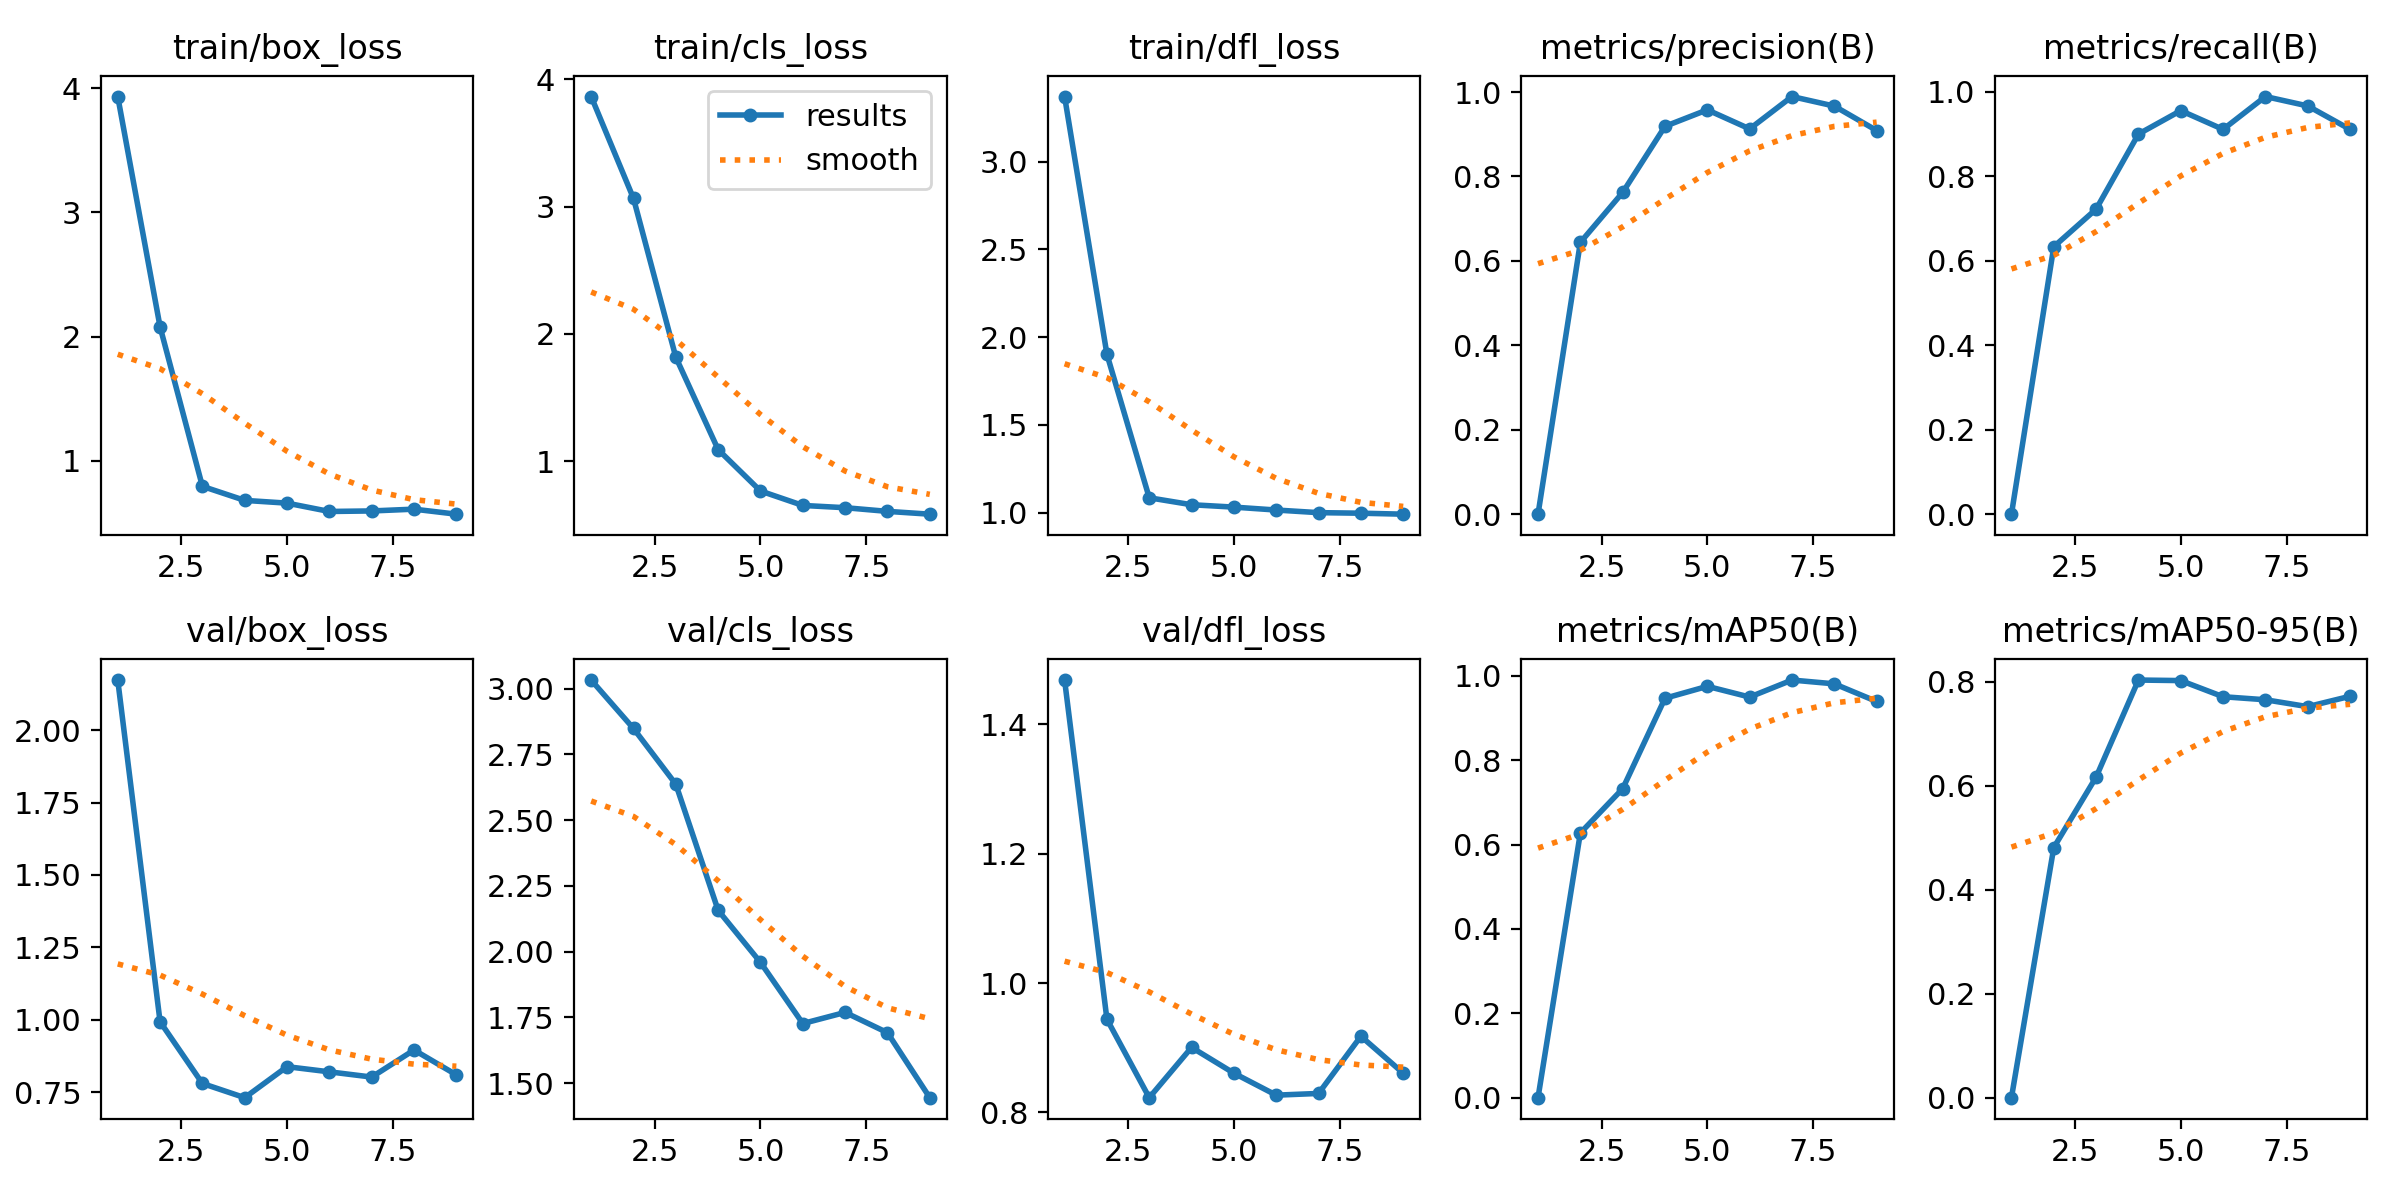

The table this chart was drawn from, first rows:
epoch, time, train/box_loss, train/cls_loss, train/dfl_loss, metrics/precision(B), metrics/recall(B), metrics/mAP50(B), metrics/mAP50-95(B), val/box_loss, val/cls_loss, val/dfl_loss, lr/pg0, lr/pg1, lr/pg2
1, 1.425, 3.932, 3.865, 3.37, 0, 0, 0, 0, 2.174, 3.033, 1.468, 0.0001143, 0.0001143, 0.0001143
2, 3.129, 2.078, 3.065, 1.902, 0.6437, 0.6333, 0.6273, 0.4813, 0.9929, 2.849, 0.944, 0.0002405, 0.0002405, 0.0002405
3, 4.422, 0.7944, 1.817, 1.084, 0.7621, 0.7222, 0.7323, 0.6169, 0.7796, 2.637, 0.8229, 0.0003642, 0.0003642, 0.0003642
4, 5.635, 0.6814, 1.091, 1.045, 0.9187, 0.9, 0.9468, 0.8037, 0.7306, 2.157, 0.9005, 0.0004853, 0.0004853, 0.0004853
5, 7.082, 0.6593, 0.7663, 1.031, 0.9578, 0.9556, 0.975, 0.8026, 0.8377, 1.959, 0.8607, 0.0006039, 0.0006039, 0.0006039
6, 8.704, 0.5921, 0.6528, 1.014, 0.9126, 0.9111, 0.9496, 0.7716, 0.8198, 1.727, 0.8267, 0.0007199, 0.0007199, 0.0007199
7, 10.1, 0.5964, 0.635, 0.9995, 0.9892, 0.9889, 0.9899, 0.7657, 0.8017, 1.769, 0.8294, 0.0008334, 0.0008334, 0.0008334
8, 11.78, 0.6108, 0.6061, 0.9963, 0.9666, 0.9667, 0.9809, 0.7525, 0.8953, 1.692, 0.9178, 0.0009443, 0.0009443, 0.0009443
9, 13.13, 0.5705, 0.5842, 0.9908, 0.9088, 0.9111, 0.9392, 0.7724, 0.8094, 1.445, 0.8607, 0.001053, 0.001053, 0.001053
